Run: headless pygame with SDL's dummy video driver; simulated clock (each Clock.tick advances the game by its frame time, no real sleeping); random seed 0; keys injected as events and as key.get_pressed() state; no mouse input.
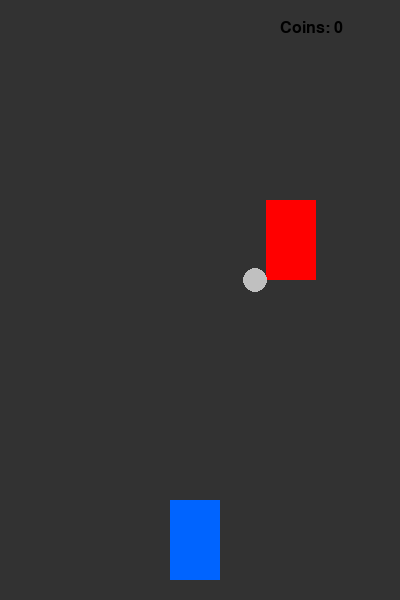
Frame 1 of 2 · flips 1–60 · no input
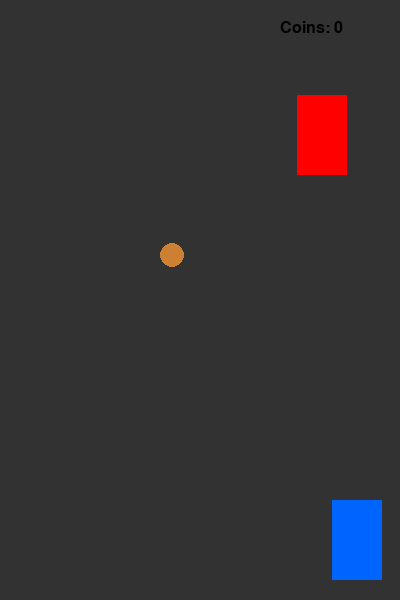
Frame 2 of 2 · flips 61–180 · tapped SPACE, RETURN · held RIGHT (→), D

The pygame program that drew these frames:

import pygame
import random
import sys

pygame.init()

WIDTH, HEIGHT = 400, 600
screen = pygame.display.set_mode((WIDTH, HEIGHT))
clock = pygame.time.Clock()
font = pygame.font.SysFont("Arial", 24)

WHITE = (255,255,255)
BLACK = (0,0,0)
GRAY = (50,50,50)
BLUE = (0,100,255)
RED = (255,0,0)

player = pygame.Rect(170, 500, 50, 80)
enemy = pygame.Rect(random.randint(50,300), -100, 50, 80)

player_speed = 6
enemy_speed = 5
coins = 0

coin_types = [
    {"color": (205,127,50), "value": 1},
    {"color": (192,192,192), "value": 2},
    {"color": (255,215,0), "value": 3}
]

coin = random.choice(coin_types)
coin_x = random.randint(40, WIDTH-40)
coin_y = -20

while True:
    screen.fill(GRAY)

    for event in pygame.event.get():
        if event.type == pygame.QUIT:
            pygame.quit()
            sys.exit()

    keys = pygame.key.get_pressed()
    if keys[pygame.K_LEFT] and player.x > 20:
        player.x -= player_speed
    if keys[pygame.K_RIGHT] and player.x < WIDTH-70:
        player.x += player_speed

    enemy.y += enemy_speed
    coin_y += 5

    if enemy.y > HEIGHT:
        enemy.y = -100
        enemy.x = random.randint(50,300)

    if coin_y > HEIGHT:
        coin = random.choice(coin_types)
        coin_x = random.randint(40, WIDTH-40)
        coin_y = -20

    coin_rect = pygame.Rect(coin_x-12, coin_y-12, 24, 24)

    if player.colliderect(enemy):
        break

    if player.colliderect(coin_rect):
        coins += coin["value"]
        coin = random.choice(coin_types)
        coin_x = random.randint(40, WIDTH-40)
        coin_y = -20

        if coins % 5 == 0:
            enemy_speed += 1

    pygame.draw.rect(screen, BLUE, player)
    pygame.draw.rect(screen, RED, enemy)
    pygame.draw.circle(screen, coin["color"], (coin_x, coin_y), 12)

    text = font.render(f"Coins: {coins}", True, BLACK)
    screen.blit(text, (280, 20))

    pygame.display.update()
    clock.tick(60)
